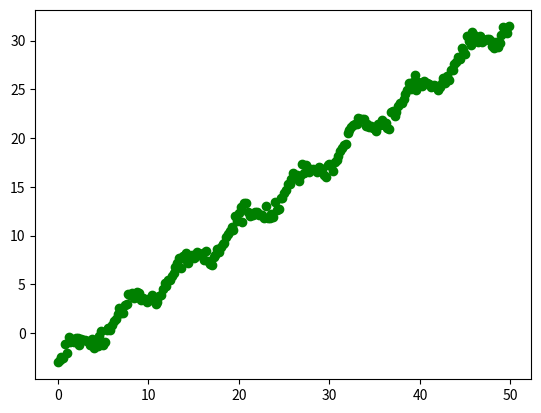

The matplotlib source for this figure:
import numpy as np
import math
X = np.arange(0,50,0.2) 
print(X)
xArr = []
yArr = []
for n in X:
    xArr.append(n)
    y = 0.7*n + np.random.uniform(0,1)*math.sin(n)*2 - 3
    yArr.append(y)
 
import matplotlib.pyplot as plt
plt.plot(X, yArr, 'go')
plt.show()
